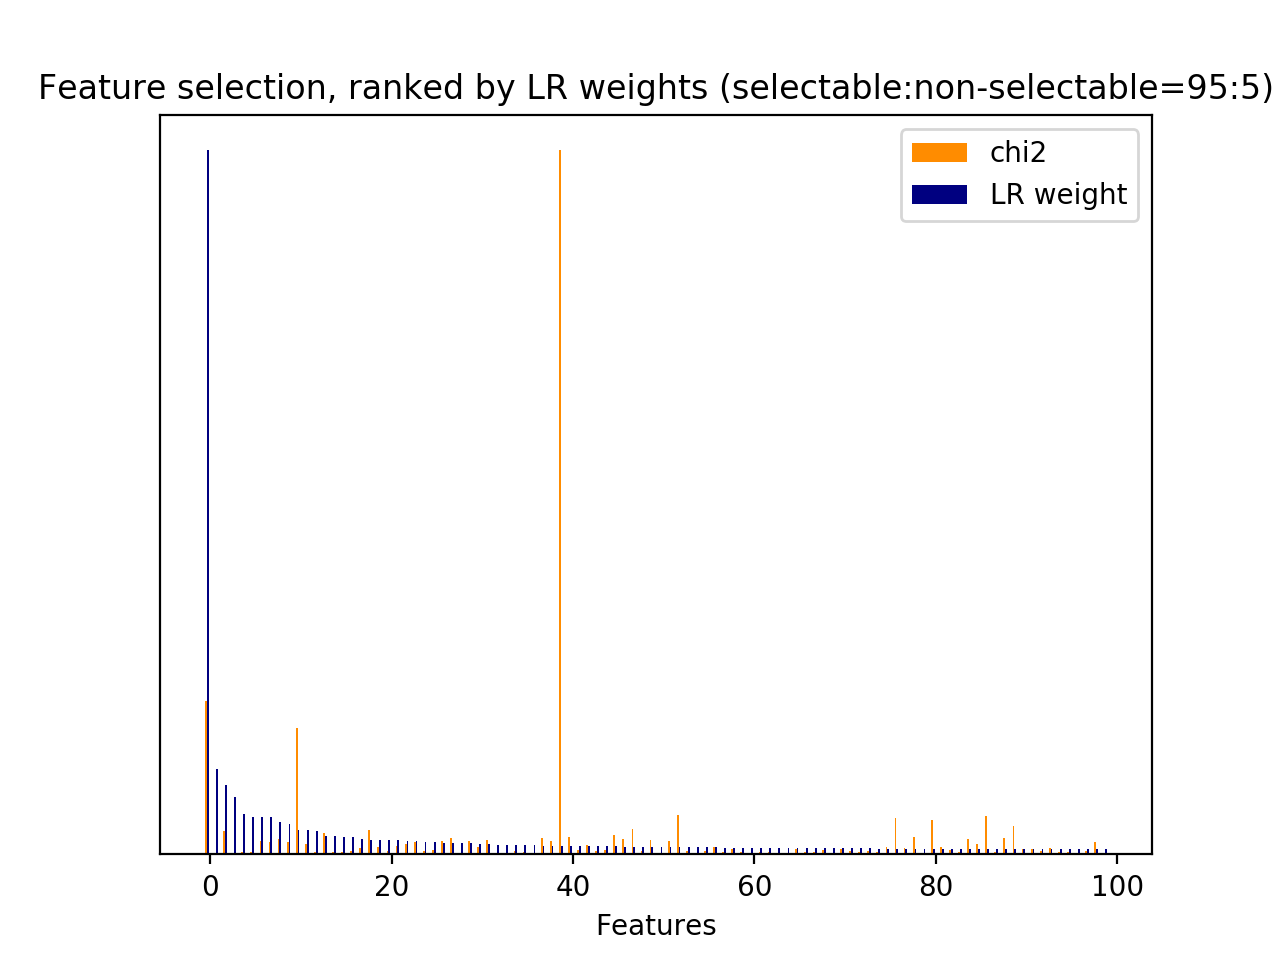

The table this chart was drawn from, first rows:
id, name, prefix, chi2, chi2_rank, clf_weight, clf_weight_rank
0, 1, b'1-utterance_length.current_user_uttera…, 255.3, 60, 0.0034, 219
1, 2.1, b'2.1-user_action_words.current_user_utt…, 518.2, 17, 0.0061, 119
2, 2.1, b'2.1-user_action_words.current_user_utt…, 47.92, 356, 0.0008, 457
3, 2.1, b'2.1-user_action_words.current_user_utt…, 35.58, 503, 0.0003, 635
11, 2.1, b'2.1-user_action_words.current_user_utt…, 32.09, 609, 0.0001, 729
14, 2.1, b'2.1-user_action_words.current_user_utt…, 432.7, 31, 0.0055, 139
16, 2.1, b'2.1-user_action_words.current_user_utt…, 432.1, 34, 0.0025, 276
17, 2.1, b'2.1-user_action_words.current_user_utt…, 52.35, 324, 0.0018, 319
18, 2.1, b'2.1-user_action_words.current_user_utt…, 63.52, 247, 0.0005, 535
24, 2.2, b'2.2-#user_action_words.current_user_ut…, 543.3, 14, 0.0061, 121
26, 3, b'3-time_feature__end_of_session', 220.2, 74, 0.0110, 46
28, 3, b'3-time_feature__time_ratio', 170.5, 93, 0.0532, 7
29, 3, b'3-time_feature__turns_from_start', 2854, 1, 0.0055, 136
30, 3, b'3-time_feature__turns_to_end', 10060, 0, 0.0123, 39
31, 4.1, b'4.1-ngram.current_user_utterance__adde…, 22.07, 985, 0.0010, 416
32, 4.1, b'4.1-ngram.current_user_utterance__adde…, 26.58, 850, 0.0025, 274
40, 4.1, b'4.1-ngram.current_user_utterance__addr…, 344.7, 47, 0.0212, 18
43, 4.1, b'4.1-ngram.current_user_utterance__addr…, 34.53, 523, 0.0006, 500
44, 4.1, b'4.1-ngram.current_user_utterance__addr…, 34.53, 522, 0.0008, 471
53, 4.1, b'4.1-ngram.current_user_utterance__addr…, 32.7, 576, 0.0046, 164
118, 4.1, b'4.1-ngram.current_user_utterance__aver…, 22.82, 961, 0.0035, 218
145, 4.1, b'4.1-ngram.current_user_utterance__cafe…, 25.13, 894, 0.0057, 132
148, 4.1, b'4.1-ngram.current_user_utterance__care…, 34.51, 525, 0.0051, 151
152, 4.1, b'4.1-ngram.current_user_utterance__care…, 31.19, 629, 0.0033, 226
153, 4.1, b'4.1-ngram.current_user_utterance__care…, 29.25, 679, 0.0060, 124
154, 4.1, b'4.1-ngram.current_user_utterance__cast…, 37.28, 467, 0.0006, 501
156, 4.1, b'4.1-ngram.current_user_utterance__cast…, 37.67, 461, 0.0053, 146
228, 4.1, b'4.1-ngram.current_user_utterance__code…, 25.56, 882, 0.0047, 158
255, 4.1, b'4.1-ngram.current_user_utterance__ditt…, 32.01, 611, 0.0054, 142
261, 4.1, b'4.1-ngram.current_user_utterance__does…, 22.2, 979, 0.0032, 231
273, 4.1, b'4.1-ngram.current_user_utterance__does…, 73, 203, 0.0060, 125
278, 4.1, b'4.1-ngram.current_user_utterance__dont…, 29.59, 670, 0.0018, 327
279, 4.1, b'4.1-ngram.current_user_utterance__dont…, 27.23, 828, 0.0005, 540
283, 4.1, b'4.1-ngram.current_user_utterance__dont…, 31.19, 628, 0.0041, 189
327, 4.1, b'4.1-ngram.current_user_utterance__fen', 35.44, 506, 0.0000, 907
328, 4.1, b'4.1-ngram.current_user_utterance__fen …, 32.01, 610, 0.0061, 123
331, 4.1, b'4.1-ngram.current_user_utterance__fend…, 44.6, 387, 0.0043, 174
412, 4.1, b'4.1-ngram.current_user_utterance__hill…, 35.84, 499, 0.0009, 427
792, 4.1, b'4.1-ngram.current_user_utterance__numb…, 182.4, 88, 0.0071, 98
795, 4.1, b'4.1-ngram.current_user_utterance__numb…, 30.11, 654, 0.0089, 66
804, 4.1, b'4.1-ngram.current_user_utterance__numb…, 21.12, 1020, 0.0013, 391
848, 4.1, b'4.1-ngram.current_user_utterance__phon…, 185.5, 86, 0.0124, 38
850, 4.1, b'4.1-ngram.current_user_utterance__phon…, 187.1, 85, 0.0106, 51
852, 4.1, b'4.1-ngram.current_user_utterance__phon…, 24.23, 918, 0.0017, 330
855, 4.1, b'4.1-ngram.current_user_utterance__phon…, 21.12, 1019, 0.0007, 473
861, 4.1, b'4.1-ngram.current_user_utterance__post…, 23.17, 952, 0.0003, 633
862, 4.1, b'4.1-ngram.current_user_utterance__post…, 23.12, 954, 0.0007, 491
867, 4.1, b'4.1-ngram.current_user_utterance__post…, 65.6, 232, 0.0000, 867
871, 4.1, b'4.1-ngram.current_user_utterance__pric…, 47.95, 355, 0.0025, 271
883, 4.1, b'4.1-ngram.current_user_utterance__pric…, 21.98, 988, 0.0016, 344
949, 4.1, b'4.1-ngram.current_user_utterance__rest…, 154.6, 98, 0.0030, 240
1084, 4.1, b'4.1-ngram.current_user_utterance__st', 23.68, 934, 0.0002, 660
1097, 4.1, b'4.1-ngram.current_user_utterance__tele…, 98.87, 138, 0.0148, 30
1281, 4.1, b'4.1-ngram.current_user_utterance__what…, 117, 115, 0.0201, 21
1282, 4.1, b'4.1-ngram.current_user_utterance__what…, 65.44, 233, 0.0009, 438
1289, 4.1, b'4.1-ngram.current_user_utterance__what…, 37.74, 457, 0.0018, 322
1290, 4.1, b'4.1-ngram.current_user_utterance__what…, 37.58, 463, 0.0011, 410
1294, 4.1, b'4.1-ngram.current_user_utterance__what…, 28.14, 706, 0.0019, 312
1308, 4.1, b'4.1-ngram.current_user_utterance__yes', 24.37, 912, 0.0057, 131
1325, 1, b'1-utterance_length.next_system_utteran…, 301.6, 57, 0.0267, 13
... 976 more rows
